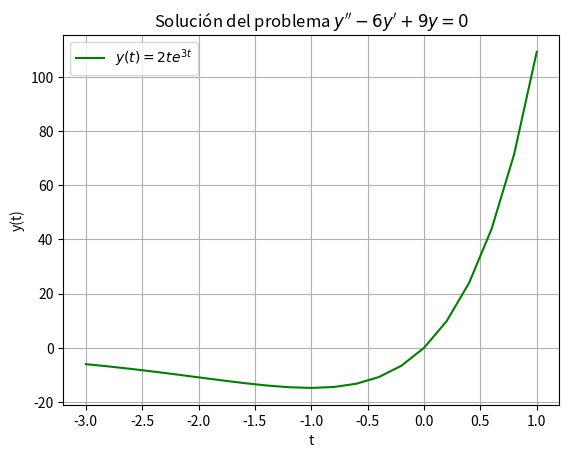

This chart was generated by the following Python code:
import matplotlib.pyplot as plt
import numpy as np

t = np.arange(-3, 1.1, 0.2)
y = (2*t) * np.exp(3) * np.exp(t)
#y= (-1/2) * np.exp(-t/3) + (3/2) * np.exp(t/3)

plt.plot(t, y, label=r"$y(t) = 2t e^{3t}$", color='green')
plt.title('Solución del problema $y\'\' - 6y\' + 9y = 0$')
plt.xlabel('t')
plt.ylabel('y(t)')
plt.grid(True)
plt.legend()
plt.show()
